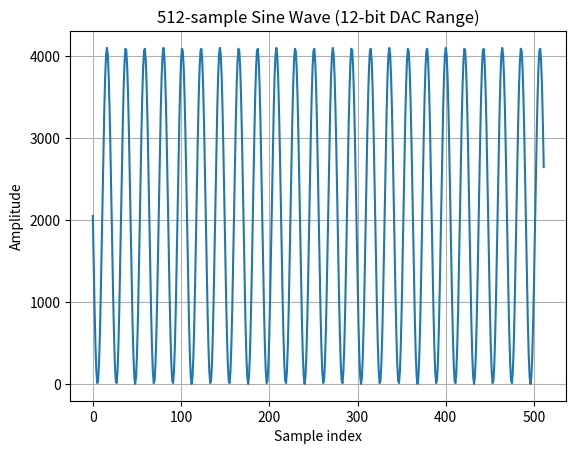

Recreate this plot in Python.
import numpy as np
import matplotlib.pyplot as plt

# Parameters
num_samples = 512       # Number of points
amplitude = 4095        # For a 12-bit DAC (0–4095)
frequency = 1000        # 1 Hz sine wave
sample_rate = 512       # Samples per second (1 cycle)

# Generate sample points (0 to 2π)
t = np.arange(num_samples)
sine_wave = amplitude * (np.sin(2 * np.pi * frequency * t / sample_rate) + 1) / 2  # 0–4095 range

# Convert to integers (for DAC)
sine_wave_int = np.round(sine_wave).astype(np.uint16)

# --- Save to C array format ---
output_filename = "sine_wave_512.c"

with open(output_filename, "w") as f:
    f.write(f"// {num_samples}-sample sine wave for 12-bit DAC\n")
    f.write(f"uint16_t waveForm[{num_samples}] = {{\n")

    # Write 8 values per line for readability
    for i in range(0, num_samples, 8):
        line = ", ".join(f"{v:5d}" for v in sine_wave_int[i:i+8])
        if i + 8 < num_samples:
            f.write(f"    {line},\n")
        else:
            f.write(f"    {line}\n")

    f.write("};\n")

print(f"\n C array saved to '{output_filename}' successfully!")

# --- Optional: plot it ---
plt.plot(t, sine_wave_int)
plt.title("512-sample Sine Wave (12-bit DAC Range)")
plt.xlabel("Sample index")
plt.ylabel("Amplitude")
plt.grid(True)
plt.show()
